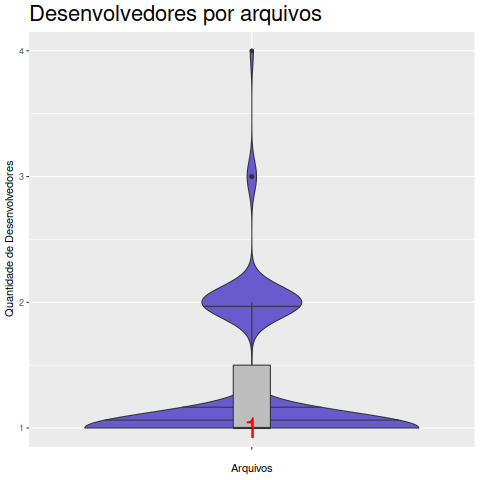

Source data for this figure (header and first rows):
Arquivo, Desenvolvedor
alloc.c, 1
amiga.c, 1
amos_airy.c, 1
ansi2knr.c, 1
append.c, 1
axis.c, 1
bf_test.c, 1
bin_hook.c, 1
binary.c, 1
bitmap.c, 1
boundary.c, 1
breaders.c, 1
buildhlp.c, 1
catch.c, 1
checkdoc.c, 1
color.c, 1
command.c, 1
compact.c, 1
complexfun.c, 1
contour.c, 2
corplot.c, 1
ctrl87.c, 1
datablock.c, 2
datafile.c, 1
demo_plugin.c, 1
dialogs.c, 2
doc2gih.c, 1
doc2hlp.c, 1
doc2html.c, 2
doc2info.c, 1
doc2ipf.c, 3
doc2ms.c, 1
doc2rnh.c, 1
doc2rtf.c, 1
doc2tex.c, 2
dynarray.c, 2
embed_example.cpp, 2
encoding.c, 2
eval.c, 1
external.c, 1
fit.c, 2
format_help.c, 1
free_list.c, 1
gadgets.c, 1
gclient.c, 3
getcolor.c, 1
geticon.c, 2
gnubin.c, 1
gnuplot_qt.cpp, 1
gnuplot_x11.c, 1
gnupmdrv.c, 2
gp_cairo_helpers.c, 1
gp_cairo.c, 1
GPApp.cpp, 1
GPBitmap.cpp, 1
gpexecute.c, 2
gplt_x11.c, 1
gpltconv.c, 1
GPView.cpp, 1
GPWindow.cpp, 1
... 83 more rows
